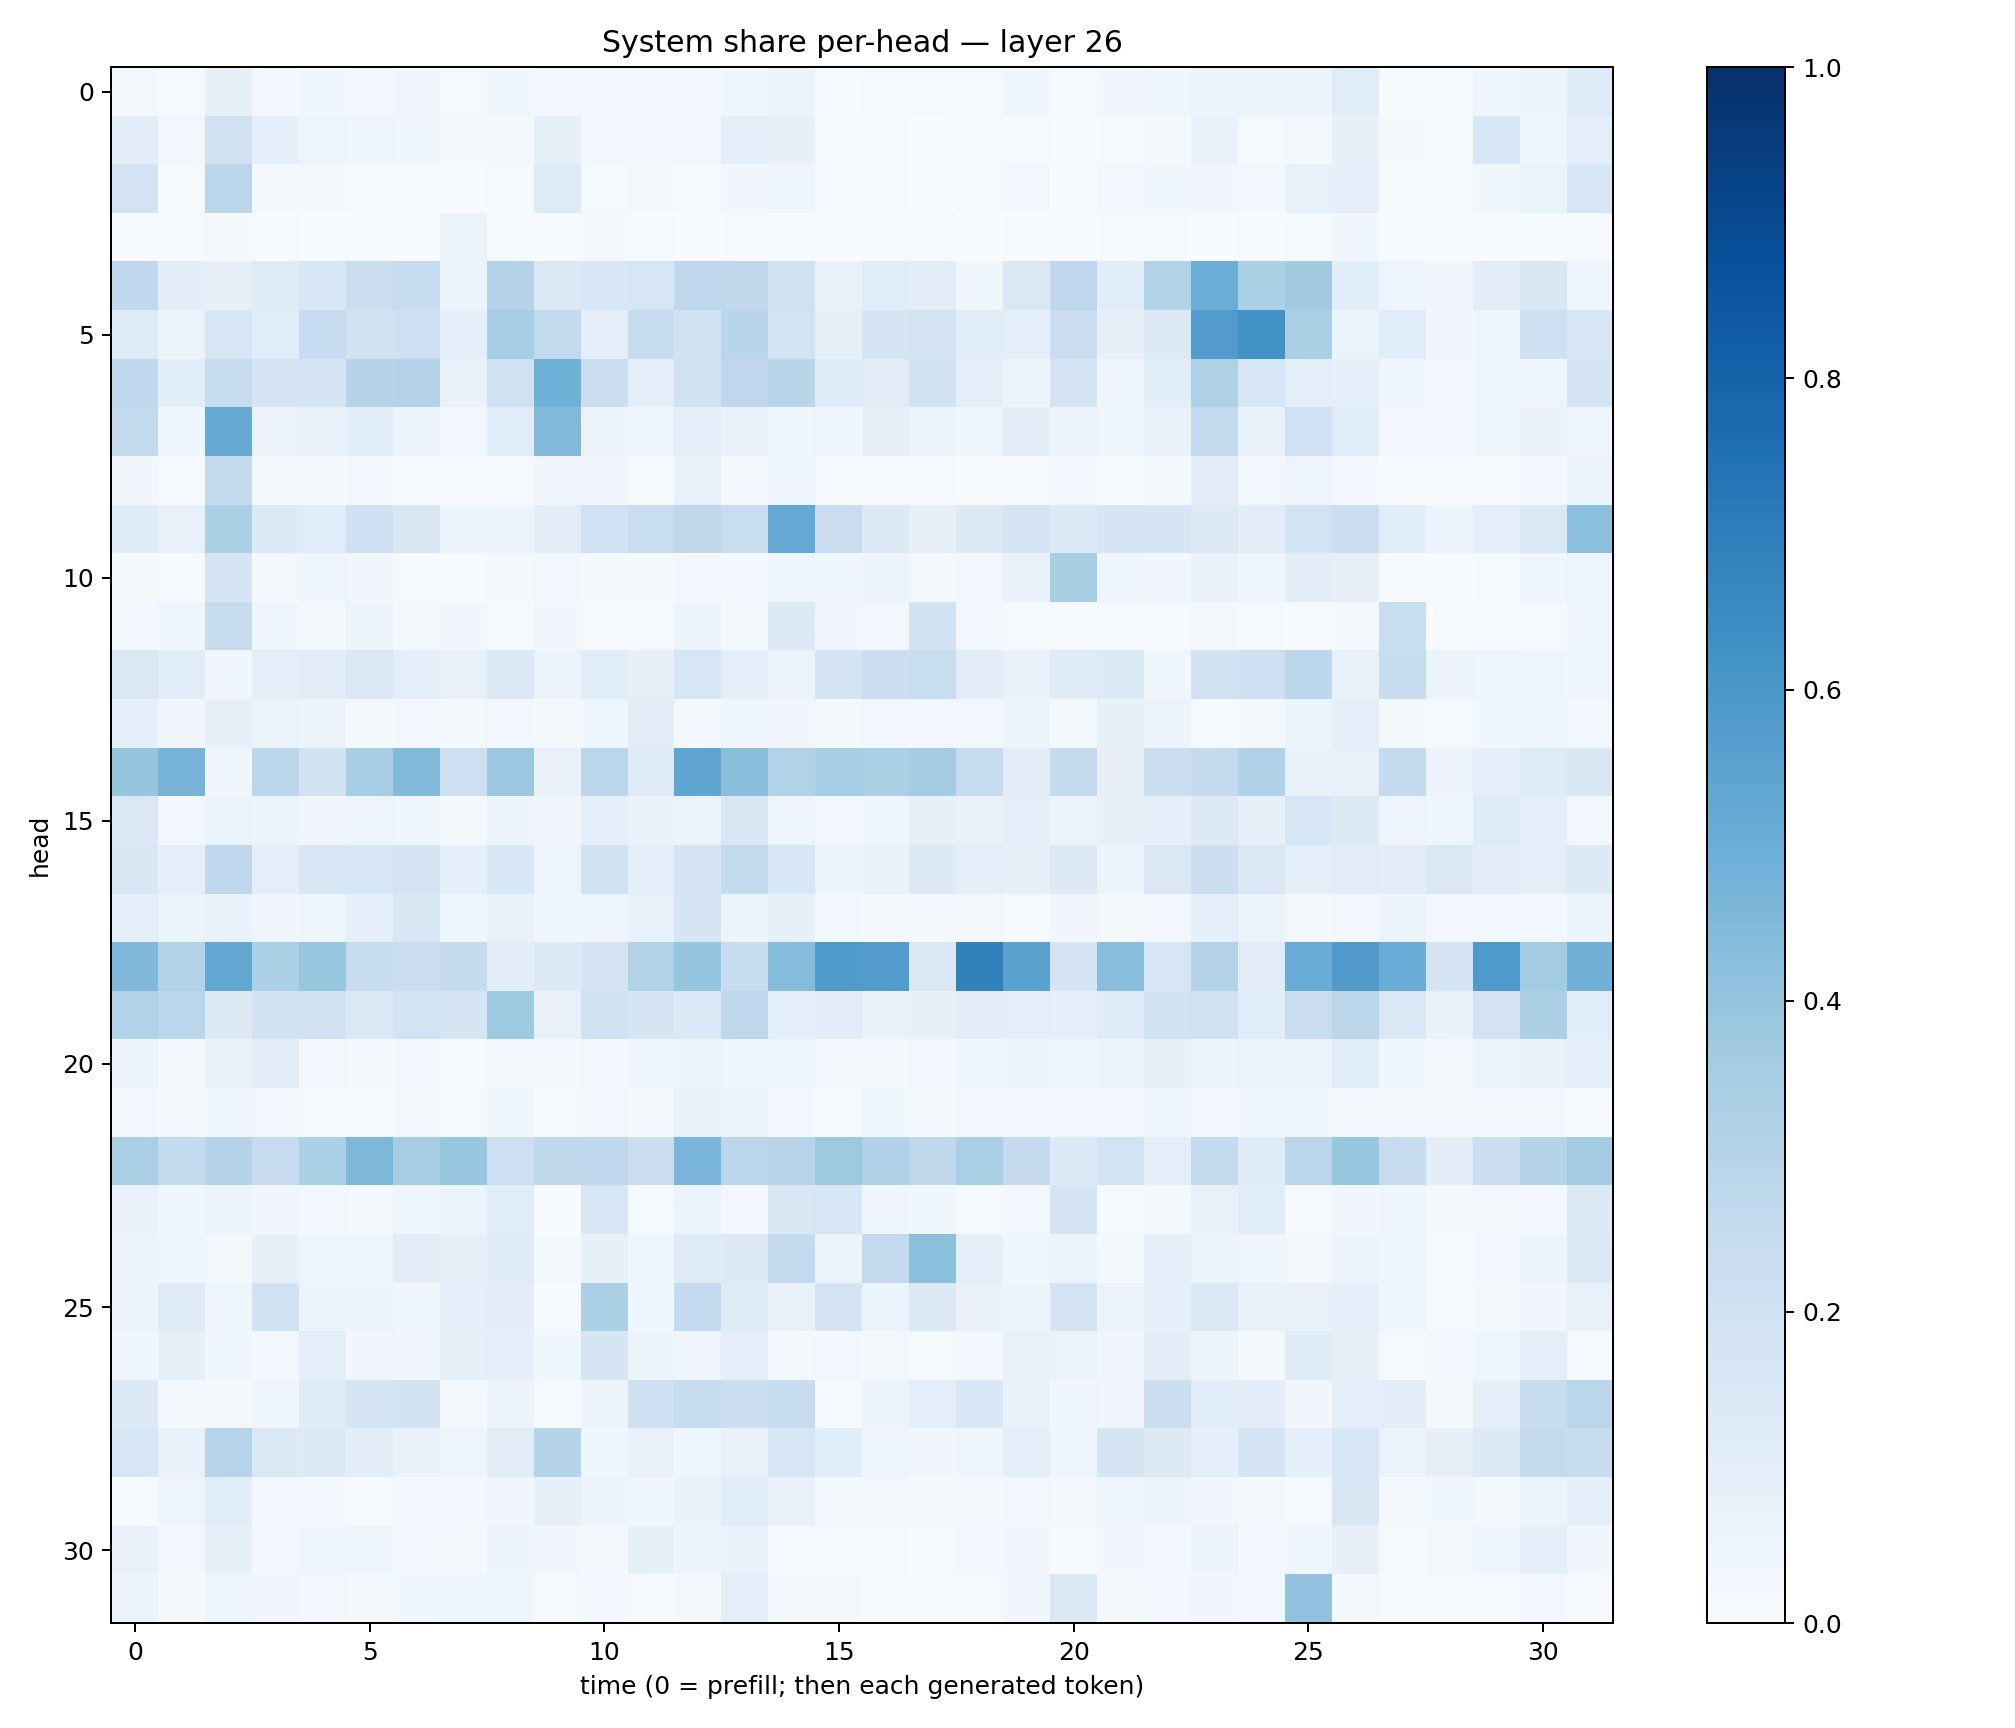

Values plotted in this chart, from the file beside it:
0.019904442, 0.0103372345, 0.084786415, 0.026742337, 0.03573091, 0.025030617, 0.03212502, 0.014025849, 0.03774857, 0.027427053, 0.031052984, 0.028478403, 0.0287908, 0.039609857, 0.054750986, 0.006340624, 0.013691067, 0.013980385, 0.01434164, 0.0433169, 0.00663936, 0.03229473, 0.04515139, 0.051807612
0.1025, 0.02403, 0.1957, 0.09115, 0.04878, 0.04169, 0.03862, 0.01635, 0.01952, 0.08426, 0.02635, 0.02603, 0.02413, 0.09419, 0.08391, 0.007665, 0.004294, 0.003246, 0.01262, 0.01141, 0.006704, 0.01454, 0.02335, 0.06698
0.1827, 0.01051, 0.2821, 0.01742, 0.01847, 0.009746, 0.00921, 0.006191, 0.01497, 0.1222, 0.01303, 0.01802, 0.01512, 0.03306, 0.04145, 0.007028, 0.006204, 0.003249, 0.009354, 0.0249, 0.002336, 0.02898, 0.03709, 0.03475
0.003, 0.01476, 0.01719, 0.007507, 0.002934, 0.002384, 0.001617, 0.0658, 0.01434, 0.005687, 0.02301, 0.003961, 0.003774, 0.007508, 0.002873, 0.00343, 0.002879, 0.009158, 0.002829, 0.005075, 0.004032, 0.008311, 0.004969, 0.002841
0.2687, 0.1047, 0.07829, 0.1196, 0.1602, 0.2229, 0.249, 0.06082, 0.3068, 0.1428, 0.1527, 0.1597, 0.2659, 0.2723, 0.196, 0.07282, 0.1167, 0.1043, 0.03847, 0.1415, 0.2769, 0.1069, 0.3161, 0.5023
0.1249, 0.0638, 0.1612, 0.1146, 0.2463, 0.1883, 0.2085, 0.09024, 0.345, 0.2604, 0.09708, 0.2418, 0.1948, 0.2916, 0.1865, 0.0845, 0.1678, 0.1767, 0.1082, 0.09538, 0.2273, 0.08216, 0.1321, 0.5744
0.2677, 0.1061, 0.2453, 0.1787, 0.1752, 0.2978, 0.308, 0.06956, 0.1964, 0.4862, 0.2207, 0.09438, 0.1966, 0.2768, 0.2891, 0.1189, 0.1127, 0.1909, 0.09867, 0.05095, 0.174, 0.04761, 0.1058, 0.3204
0.2593, 0.04335, 0.5123, 0.05531, 0.07491, 0.1167, 0.0541, 0.02521, 0.1137, 0.4437, 0.05705, 0.03968, 0.09488, 0.06798, 0.03533, 0.04104, 0.0805, 0.05339, 0.04841, 0.1051, 0.05778, 0.04223, 0.07588, 0.2583
0.03304, 0.01246, 0.2589, 0.02318, 0.0189, 0.02602, 0.01364, 0.01007, 0.009265, 0.03402, 0.03159, 0.01289, 0.07079, 0.01641, 0.05076, 0.01021, 0.008219, 0.0109, 0.004044, 0.005351, 0.03112, 0.004652, 0.0193, 0.1054
0.1209, 0.07153, 0.3318, 0.1339, 0.1142, 0.2077, 0.1514, 0.05466, 0.05718, 0.1118, 0.2028, 0.2329, 0.2709, 0.2334, 0.5205, 0.23, 0.1275, 0.07933, 0.1303, 0.1737, 0.1359, 0.1694, 0.1655, 0.1322
0.02214, 0.003918, 0.1709, 0.02298, 0.04611, 0.03421, 0.01093, 0.005458, 0.01707, 0.02596, 0.0189, 0.01759, 0.02453, 0.02572, 0.0389, 0.0368, 0.0572, 0.01706, 0.02814, 0.07029, 0.3412, 0.04399, 0.03192, 0.06655
0.03009, 0.04493, 0.2381, 0.04169, 0.02046, 0.05731, 0.01998, 0.03178, 0.01245, 0.03488, 0.008994, 0.01509, 0.05162, 0.01757, 0.1294, 0.03212, 0.02907, 0.1884, 0.03011, 0.01178, 0.009724, 0.008212, 0.00974, 0.02075
0.1458, 0.1149, 0.0374, 0.09559, 0.1129, 0.1461, 0.1009, 0.07727, 0.138, 0.05078, 0.1155, 0.07853, 0.158, 0.09079, 0.0662, 0.1766, 0.2208, 0.2339, 0.1023, 0.06897, 0.1176, 0.1403, 0.03609, 0.1884
0.0867, 0.03293, 0.0811, 0.06471, 0.05677, 0.01721, 0.02499, 0.02073, 0.02882, 0.02016, 0.0427, 0.1124, 0.0185, 0.04031, 0.03159, 0.02166, 0.02566, 0.03039, 0.03123, 0.05236, 0.01576, 0.08251, 0.05916, 0.01234
0.3972, 0.4726, 0.04019, 0.2781, 0.1933, 0.3465, 0.4451, 0.2134, 0.3806, 0.07388, 0.2842, 0.1216, 0.5349, 0.422, 0.3102, 0.3509, 0.3327, 0.3572, 0.248, 0.1047, 0.2508, 0.07955, 0.2199, 0.2504
0.1438, 0.02618, 0.06501, 0.05229, 0.0343, 0.04874, 0.04088, 0.01684, 0.05667, 0.03276, 0.08853, 0.07027, 0.06501, 0.149, 0.04855, 0.02582, 0.0466, 0.08129, 0.07239, 0.09603, 0.06156, 0.08076, 0.08939, 0.1275
0.1523, 0.09159, 0.2736, 0.09905, 0.1579, 0.1567, 0.1796, 0.09066, 0.1548, 0.04896, 0.1987, 0.09144, 0.1792, 0.2564, 0.1561, 0.06076, 0.06678, 0.1271, 0.0956, 0.0799, 0.1297, 0.06011, 0.1447, 0.2159
0.09332, 0.05316, 0.06708, 0.0333, 0.04652, 0.09022, 0.1491, 0.04137, 0.07775, 0.03648, 0.04859, 0.07753, 0.1644, 0.05251, 0.08403, 0.02718, 0.01991, 0.02269, 0.02065, 0.01396, 0.03272, 0.02153, 0.02365, 0.08825
0.4527, 0.3125, 0.5303, 0.3303, 0.3921, 0.2482, 0.219, 0.2514, 0.1054, 0.1293, 0.1729, 0.3092, 0.3982, 0.2415, 0.437, 0.5836, 0.5765, 0.1442, 0.6864, 0.5541, 0.1714, 0.429, 0.1579, 0.3047
0.309, 0.2819, 0.13, 0.1906, 0.1944, 0.1471, 0.1865, 0.1705, 0.3728, 0.07519, 0.1968, 0.1681, 0.1375, 0.275, 0.08819, 0.1119, 0.06747, 0.07989, 0.1122, 0.09631, 0.09196, 0.1178, 0.1916, 0.1987
0.0602, 0.02043, 0.07582, 0.1045, 0.03107, 0.02056, 0.026, 0.01409, 0.01576, 0.01653, 0.02946, 0.03546, 0.05159, 0.04096, 0.04998, 0.02186, 0.02232, 0.02458, 0.03523, 0.0517, 0.04348, 0.05227, 0.08526, 0.05946
0.03098, 0.01703, 0.04018, 0.02746, 0.0142, 0.01072, 0.01927, 0.01206, 0.03631, 0.01061, 0.02929, 0.02201, 0.07082, 0.05527, 0.02574, 0.01307, 0.03838, 0.02302, 0.02678, 0.02738, 0.02698, 0.02485, 0.04694, 0.02493
0.3371, 0.2544, 0.3073, 0.2409, 0.3319, 0.4554, 0.3508, 0.3862, 0.2144, 0.273, 0.2694, 0.2226, 0.4626, 0.2827, 0.2956, 0.3713, 0.3172, 0.2711, 0.3386, 0.2538, 0.1349, 0.1864, 0.1015, 0.2583
0.07806, 0.03612, 0.05396, 0.03478, 0.02446, 0.02223, 0.04459, 0.05234, 0.1143, 0.003788, 0.1616, 0.01307, 0.05203, 0.02862, 0.1507, 0.1636, 0.04182, 0.03653, 0.01561, 0.02718, 0.1673, 0.01257, 0.02316, 0.07402
0.06395, 0.04527, 0.01797, 0.08083, 0.0476, 0.04976, 0.1052, 0.08369, 0.1208, 0.0203, 0.08545, 0.04536, 0.1228, 0.1306, 0.2551, 0.05319, 0.2603, 0.4207, 0.08723, 0.04645, 0.06109, 0.02033, 0.09229, 0.05079
0.05692, 0.124, 0.03994, 0.1942, 0.06051, 0.0567, 0.03607, 0.08696, 0.1017, 0.005652, 0.3293, 0.04452, 0.2554, 0.1174, 0.07757, 0.1679, 0.0587, 0.1292, 0.07386, 0.06247, 0.1688, 0.06364, 0.08844, 0.1432
0.04098, 0.08413, 0.03895, 0.02364, 0.09875, 0.03269, 0.03411, 0.08373, 0.08777, 0.03533, 0.165, 0.05245, 0.04726, 0.09758, 0.02052, 0.02556, 0.0206, 0.01338, 0.02582, 0.07251, 0.0664, 0.0351, 0.1049, 0.05422
0.126, 0.01796, 0.02197, 0.03917, 0.1193, 0.1714, 0.1928, 0.01873, 0.05837, 0.01364, 0.05487, 0.2032, 0.2473, 0.2175, 0.2406, 0.01493, 0.05142, 0.0969, 0.1535, 0.07016, 0.04676, 0.0338, 0.2157, 0.106
0.1605, 0.07331, 0.2941, 0.1433, 0.1291, 0.1052, 0.06861, 0.0496, 0.1127, 0.3046, 0.03582, 0.07407, 0.03913, 0.07574, 0.1639, 0.1075, 0.04946, 0.03499, 0.04435, 0.09489, 0.04452, 0.1705, 0.1306, 0.0932
0.009172, 0.04833, 0.1076, 0.02532, 0.02523, 0.006372, 0.02401, 0.02899, 0.03455, 0.08047, 0.05545, 0.04627, 0.06699, 0.1141, 0.07107, 0.02049, 0.01828, 0.01767, 0.01972, 0.02877, 0.02326, 0.04694, 0.06107, 0.03259
0.07199, 0.0266, 0.08305, 0.02483, 0.04217, 0.04897, 0.02404, 0.01998, 0.05657, 0.03431, 0.02074, 0.08327, 0.05273, 0.06682, 0.01411, 0.008315, 0.01383, 0.006568, 0.02407, 0.03506, 0.005104, 0.03235, 0.0269, 0.0525
0.06179, 0.02113, 0.04825, 0.03443, 0.02368, 0.01808, 0.03857, 0.04427, 0.04214, 0.01305, 0.02476, 0.01117, 0.01838, 0.09575, 0.02095, 0.01721, 0.01336, 0.01035, 0.01103, 0.03181, 0.1421, 0.01928, 0.03042, 0.0346
